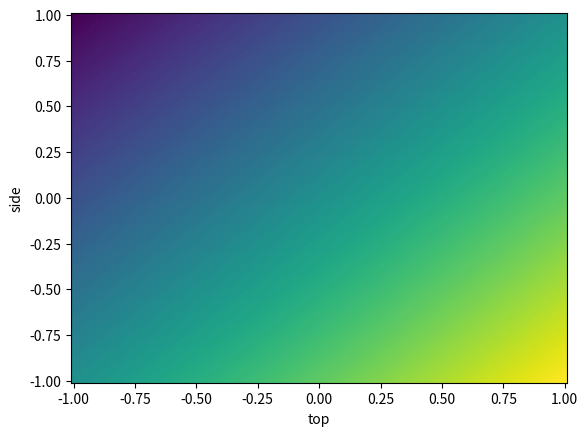

The matplotlib source for this figure:
# -*- coding: utf-8 -*-
import matplotlib.pyplot as plt
import numpy as np

nx, ny = (100,100)
x = np.linspace(-1, 1, nx)
y = np.linspace(-1, 1, ny)
xv, yv = np.meshgrid(x, y)

c = xv-yv

plt.pcolormesh(xv,yv,c)
plt.xlabel("top")
plt.ylabel("side")